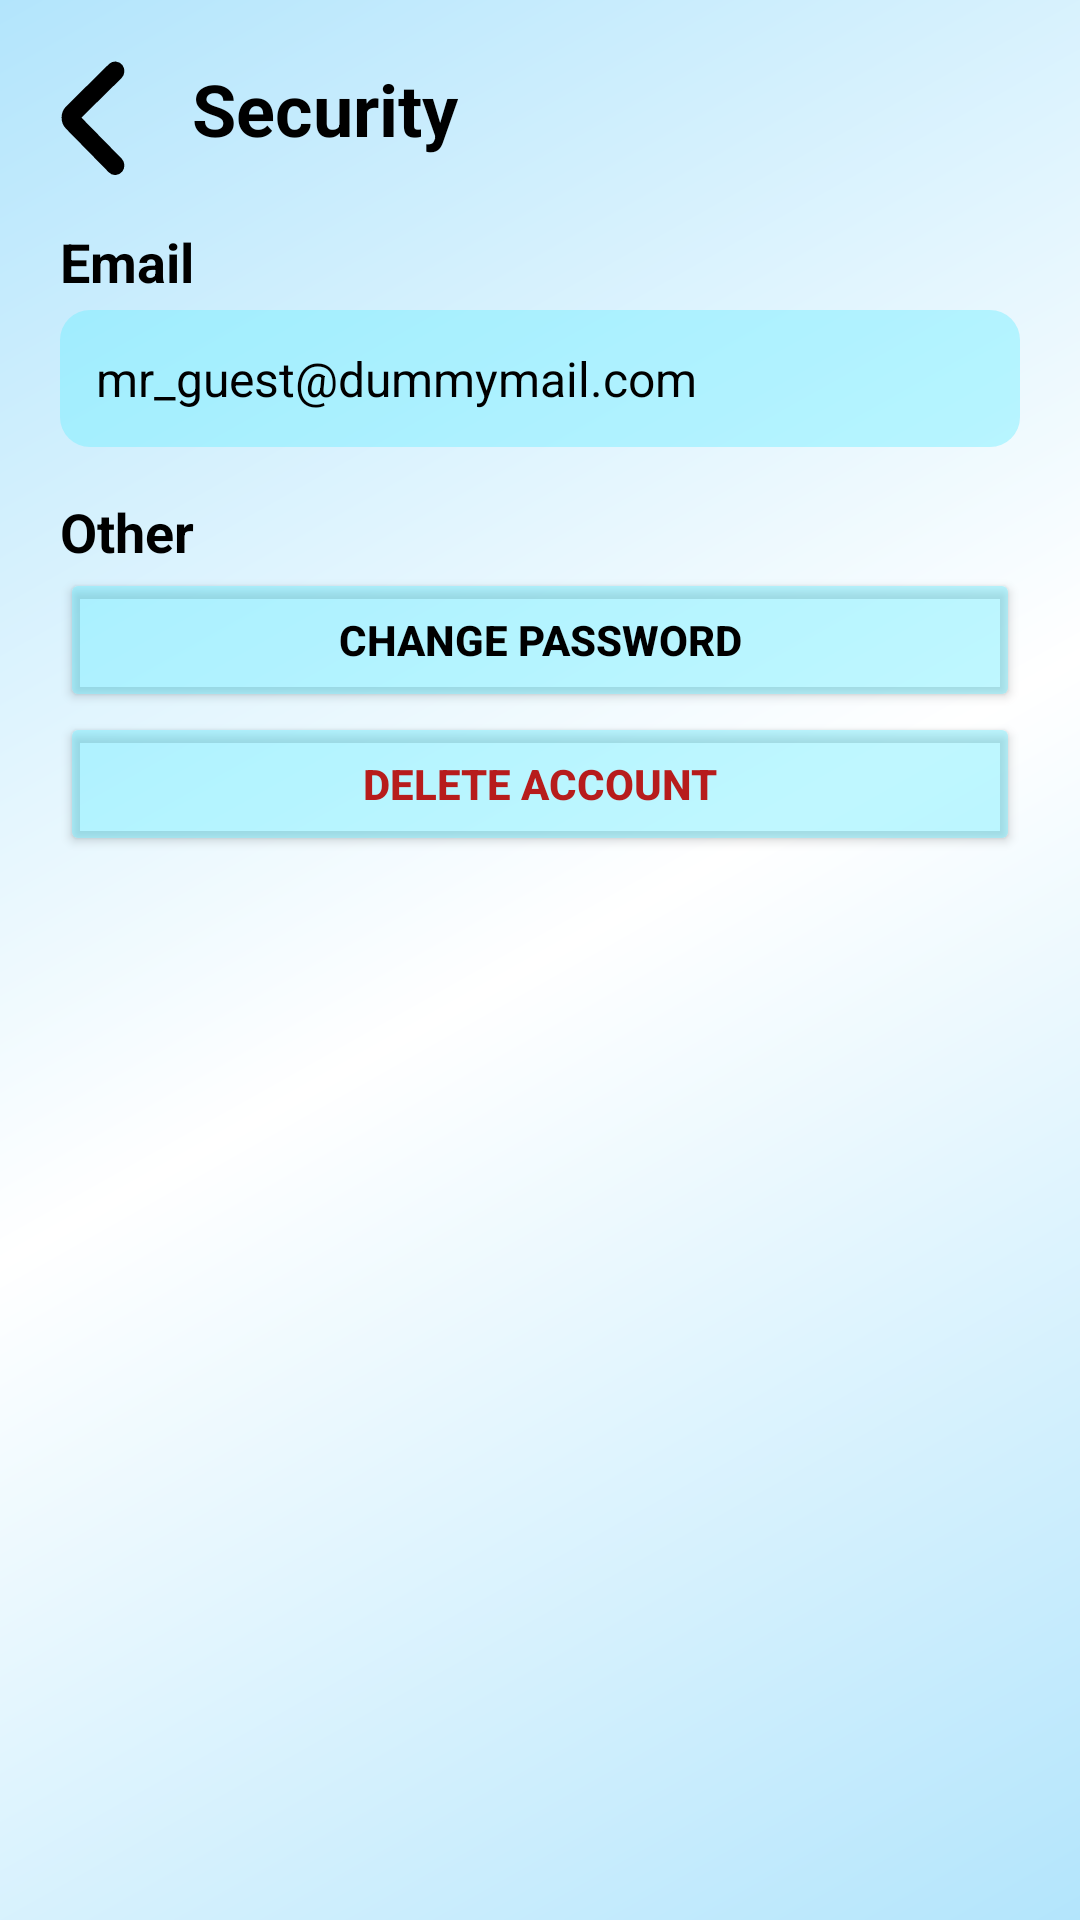

Layout XML and referenced resources for this Android screen:
<!-- AndroidManifest.xml: application theme Theme.SACOv3 -->
<!-- res/layout/activity_security_screen.xml -->
<?xml version="1.0" encoding="utf-8"?>
<androidx.constraintlayout.widget.ConstraintLayout xmlns:android="http://schemas.android.com/apk/res/android"
    xmlns:app="http://schemas.android.com/apk/res-auto"
    xmlns:tools="http://schemas.android.com/tools"
    android:id="@+id/main"
    android:layout_width="match_parent"
    android:layout_height="match_parent"
    tools:context=".securityScreen">

    <LinearLayout
        android:id="@+id/securityLinear"
        android:layout_width="match_parent"
        android:layout_height="match_parent"
        android:orientation="vertical"
        android:padding="20dp">

        <TextView
            android:id="@+id/securityBack"
            android:layout_width="155dp"
            android:layout_height="wrap_content"
            android:clickable="true"
            android:focusable="true"
            android:paddingBottom="16dp"
            android:text="@string/security"
            android:textAlignment="center"
            android:textColor="@color/black"
            android:textSize="24sp"
            android:textStyle="bold"
            app:drawableStartCompat="@drawable/backbutton" />

        <TextView
            android:id="@+id/securityText1"
            android:layout_width="wrap_content"
            android:layout_height="wrap_content"
            android:text="@string/email"
            android:textColor="@color/black"
            android:textSize="18sp"
            android:textStyle="bold" />

        <TextView
            android:id="@+id/securityEmail"
            android:layout_width="match_parent"
            android:layout_height="wrap_content"
            android:layout_marginTop="4dp"
            android:background="@drawable/roundbackground"
            android:padding="12dp"
            android:text="@string/mr_guest_dummymail_com"
            android:textColor="@android:color/black"
            android:textSize="16sp" />

        <TextView
            android:id="@+id/securityText2"
            android:layout_width="wrap_content"
            android:layout_height="wrap_content"
            android:layout_marginTop="16dp"
            android:text="@string/other"
            android:textColor="@color/black"
            android:textSize="18sp"
            android:textStyle="bold" />

        <Button
            android:id="@+id/securityChangePassword"
            android:layout_width="match_parent"
            android:layout_height="wrap_content"
            android:backgroundTint="#7271EDFF"
            android:text="@string/change_password"
            android:textColor="@color/black"
            android:textStyle="bold"
            app:cornerRadius="10dp" />

        <Button
            android:id="@+id/securityDelete"
            android:layout_width="match_parent"
            android:layout_height="wrap_content"
            android:backgroundTint="#7271EDFF"
            android:text="@string/delete_account"
            android:textColor="#B71C1C"
            android:textStyle="bold"
            app:cornerRadius="10dp" />
    </LinearLayout>

</androidx.constraintlayout.widget.ConstraintLayout>
<!-- resources referenced by this layout -->
<resources>
  <!-- drawable backbutton (drawable) -->
  <vector xmlns:android="http://schemas.android.com/apk/res/android"
      android:width="22dp"
      android:height="39dp"
      android:viewportWidth="22"
      android:viewportHeight="39">
    <path
        android:pathData="M17.734,35.973C18.138,36.388 18.762,36.346 19.129,35.891C19.496,35.435 19.459,34.731 19.055,34.317L4.845,19.825C4.478,19.452 4.478,18.914 4.845,18.541L19.055,4.546C19.459,4.132 19.496,3.428 19.166,2.973C18.798,2.517 18.174,2.476 17.77,2.848L3.56,16.885C2.312,18.127 2.275,20.198 3.523,21.481L17.734,35.973Z"
        android:strokeWidth="4.16"
        android:fillColor="#000000"
        android:strokeColor="#000000"/>
  </vector>
  <!-- drawable roundbackground (drawable) -->
  <?xml version="1.0" encoding="utf-8"?>
  <shape xmlns:android="http://schemas.android.com/apk/res/android" android:shape="rectangle">
      <corners android:radius="10dp" />
      <solid android:color="#7271EDFF" />
      <padding
          android:bottom="12dp"
          android:left="16dp"
          android:right="16dp"
          android:top="12dp" />
  </shape>
  <string name="change_password">Change Password</string>
  <string name="delete_account">Delete Account</string>
  <string name="email">Email</string>
  <string name="mr_guest_dummymail_com" translatable="false">mr_guest@dummymail.com</string>
  <string name="other">Other</string>
  <string name="security">Security</string>
  <style name="Theme.SACOv3" parent="Base.Theme.SACOv3" />
  <style name="Base.Theme.SACOv3" parent="Theme.Material3.DayNight.NoActionBar">
          
          <item name="android:windowBackground">@drawable/backgroundgradient</item>
      </style>
  <!-- drawable backgroundgradient (drawable) -->
  <?xml version="1.0" encoding="utf-8"?>
  <shape xmlns:android="http://schemas.android.com/apk/res/android">
      <gradient
          android:type="linear"
          android:angle="135"
          android:startColor="#B3E5FC"
          android:centerColor="#FFFFFF"
          android:endColor="#B3E5FC"
          android:useLevel="false"/>
  </shape>
  <!-- not gathered from this repository: default colours our renderer supplied (Android Studio template values) -->
  <color name="black">#FF000000</color>
</resources>
